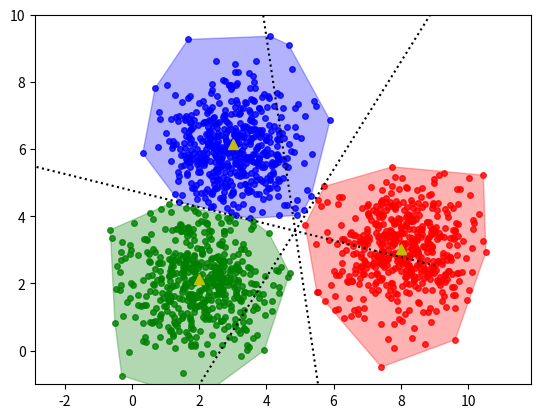

This figure's Python source:
import numpy as np
import matplotlib.pyplot as plt
from itertools import combinations
from scipy.spatial import ConvexHull
np.random.seed(11)

def random_data():
    means = [[2, 2], [8, 3], [3, 6]]
    cov = [[1, 0], [0, 1]]
    N = 500
    X0 = np.random.multivariate_normal(means[0], cov, N)
    X1 = np.random.multivariate_normal(means[1], cov, N)
    X2 = np.random.multivariate_normal(means[2], cov, N)

    X = np.concatenate((X0, X1, X2), axis = 0)
    original_label = np.asarray([0] * N + [1] * N + [2] * N).T
    return X, original_label

def get_centroid(x, centroid):
    result = np.sqrt((centroid[:, 0] - x[0])**2 + (centroid[:, 1] - x[1])**2)
    res = result.argmin()
    return res

def kmeans(X, k):
    random_row = np.random.choice(X.shape[0], size=k, replace=False)
    centroid = X[random_row, :]
    new_centroid = np.zeros([k, 2])

    while True:
        label = np.apply_along_axis(get_centroid, 1, X, centroid)
        for c in range(k):
            new_centroid[c] = X[label == c].mean(axis=0)
        if np.all(new_centroid == centroid):
            label = np.apply_along_axis(get_centroid, 1, X, centroid)
            break
        centroid = new_centroid
    return label, centroid

def kmeans_display(X, label, centroid):

    color = ['b','g','r','c','m', 'y', 'k','w']
    unique_label = np.unique(label)
    for i in range(len(unique_label)):
        cluster = X[label == unique_label[i]]
        plt.plot(cluster[:, 0], cluster[:, 1], color[i] + 'o', markersize=4, alpha=.8)

        hull = ConvexHull(cluster)
        x_hull = np.append(cluster[hull.vertices, 0],
                           cluster[hull.vertices, 0][0])
        y_hull = np.append(cluster[hull.vertices, 1],
                           cluster[hull.vertices, 1][0])
        plt.fill(x_hull, y_hull, alpha=0.3, c=color[i])

    plt.plot(centroid[:, 0], centroid[:, 1], 'y^', markersize=7, alpha=1)

    x = np.arange(-3, 10, 1)
    for c in combinations(centroid, 2):
        u = c[0] - c[1]
        m = (c[0] + c[1])/2
        y = m[1] + u[0]/u[1]*(m[0]-x)
        plt.plot(x,y, 'k:')

    plt.axis('equal')
    plt.xlim(left = -1, right = 10)
    plt.ylim((-1,10))
    plt.show()

K = 3
data, original_label = random_data()
l, c = kmeans(data, K)
kmeans_display(data, l, c)




